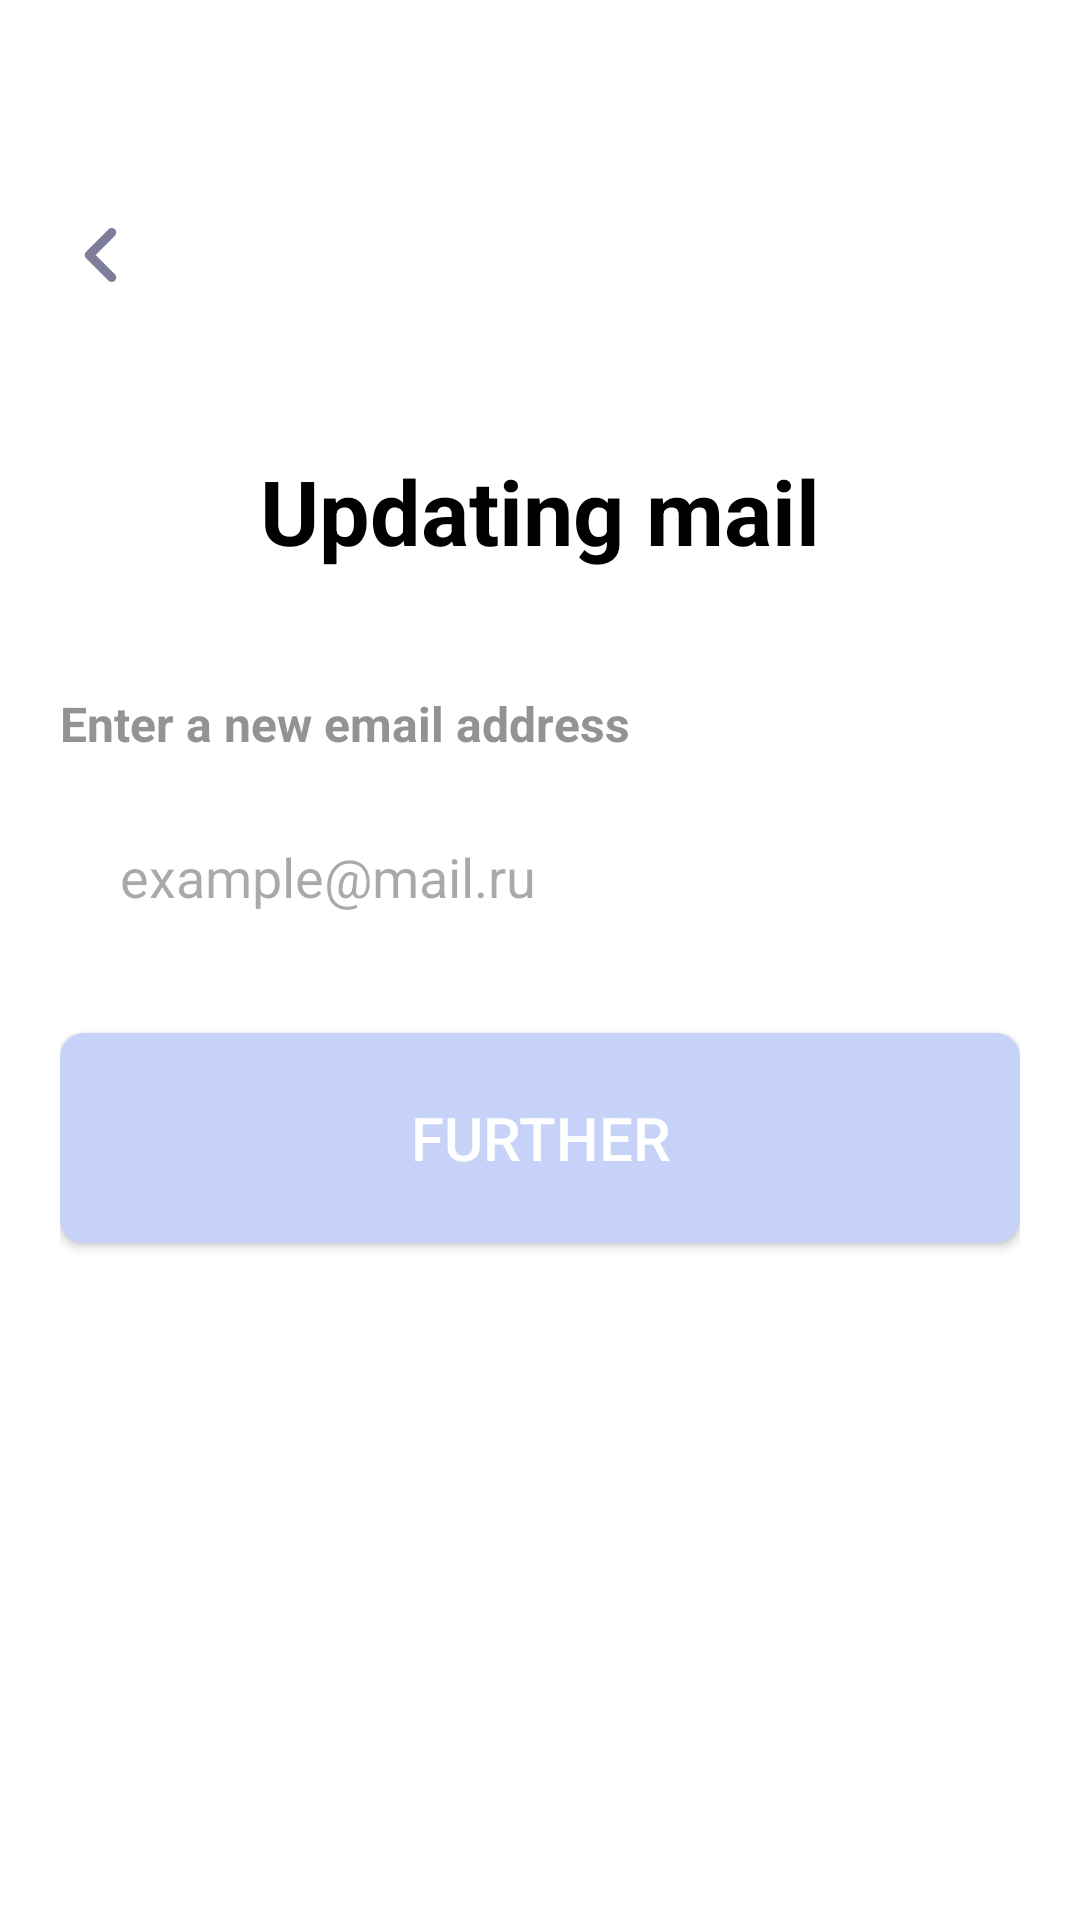

The Android layout XML behind this screen, and the referenced resources:
<!-- AndroidManifest.xml: application theme Theme.SmartLab -->
<!-- res/layout/activity_new_email.xml -->
<?xml version="1.0" encoding="utf-8"?>
<androidx.constraintlayout.widget.ConstraintLayout xmlns:android="http://schemas.android.com/apk/res/android"
    android:layout_width="match_parent"
    android:layout_height="match_parent"
    xmlns:app="http://schemas.android.com/apk/res-auto"
    android:padding="20dp"
    android:background="@color/white">

    <ImageButton
        android:id="@+id/imageButtonBack"
        android:layout_width="30dp"
        android:layout_height="30dp"
        android:layout_marginTop="50dp"
        app:layout_constraintTop_toTopOf="parent"
        app:layout_constraintLeft_toLeftOf="parent"
        android:background="@color/white"
        android:src="@drawable/icon_arrow"/>

    <TextView
        android:id="@+id/text1"
        android:layout_width="wrap_content"
        android:layout_height="wrap_content"
        android:text="@string/updating"
        android:textSize="30sp"
        android:textColor="@color/black"
        android:textStyle="bold"
        android:layout_marginTop="50dp"
        app:layout_constraintLeft_toLeftOf="parent"
        app:layout_constraintRight_toRightOf="parent"
        app:layout_constraintTop_toBottomOf="@+id/imageButtonBack"/>



    <TextView
        android:id="@+id/text3"
        android:layout_width="wrap_content"
        android:layout_height="wrap_content"
        android:text="@string/input_updating_email"
        android:textSize="16sp"
        android:textStyle="bold"
        android:textColor="@color/gray"
        android:layout_marginTop="40dp"
        app:layout_constraintTop_toBottomOf="@+id/text1"
        app:layout_constraintLeft_toLeftOf="parent"/>

    <EditText
        android:id="@+id/emailEditText"
        android:layout_width="match_parent"
        android:layout_height="wrap_content"
        android:hint="@string/email2"
        android:background="@drawable/edittext_background"
        android:padding="20dp"
        android:layout_marginTop="8dp"
        app:layout_constraintTop_toBottomOf="@+id/text3"
        app:layout_constraintRight_toRightOf="parent"
        app:layout_constraintLeft_toLeftOf="parent"/>




    <Button
        android:id="@+id/changeEmailButton"
        android:layout_width="match_parent"
        android:layout_height="70dp"
        android:text="@string/text_further"
        android:textColor="@color/white"
        android:background="@drawable/blue_button_background_off"
        android:textSize="20sp"
        android:padding="12dp"
        android:layout_marginTop="20dp"
        app:layout_constraintTop_toBottomOf="@+id/emailEditText"
        app:layout_constraintRight_toRightOf="parent"
        app:layout_constraintLeft_toLeftOf="parent"/>

</androidx.constraintlayout.widget.ConstraintLayout>
<!-- resources referenced by this layout -->
<resources>
  <color name="black">#FF000000</color>
  <color name="gray">#939396</color>
  <color name="white">#FFFFFFFF</color>
  <!-- drawable blue_button_background_off (drawable) -->
  <?xml version="1.0" encoding="utf-8"?>
  <selector xmlns:android="http://schemas.android.com/apk/res/android">
      <item android:state_pressed="true">
          <shape android:shape="rectangle">
              <solid android:color="@color/blue_pressed"/>
              <corners android:radius="8dp"/>
          </shape>
      </item>
      <item>
          <shape android:shape="rectangle">
              <solid android:color="@color/blue_button_off"/>
              <corners android:radius="8dp"/>
          </shape>
      </item>
  </selector>
  <!-- drawable icon_arrow (drawable) -->
  <vector xmlns:android="http://schemas.android.com/apk/res/android"
      android:width="30dp"
      android:height="30dp"
      android:viewportWidth="20"
      android:viewportHeight="20">
    <path
        android:pathData="M11.5,15L6.5,10L11.5,5"
        android:strokeLineJoin="round"
        android:strokeWidth="2"
        android:fillColor="#00000000"
        android:strokeColor="#7E7E9A"
        android:strokeLineCap="round"/>
  </vector>
  <string name="email2">example@mail.ru</string>
  <string name="input_updating_email">Enter a new email address</string>
  <string name="text_further">Further</string>
  <string name="updating">Updating mail</string>
  <style name="Theme.SmartLab" parent="Base.Theme.SmartLab" />
  <color name="blue_pressed">#1A6EEC</color>
  <color name="blue_button_off">#C7D2F9</color>
  <style name="Base.Theme.SmartLab" parent="Theme.Material3.DayNight.NoActionBar">
          <item name="materialButtonStyle">@style/ButtonStyle</item>
      </style>
  <style name="ButtonStyle" parent="Widget.AppCompat.Button">
          <item name="android:textColor">@color/white</item>
          <item name="android:textSize">16sp</item>
          <item name="android:padding">16dp</item>
          <item name="android:fontFamily">sans-serif-medium</item>
          <item name="android:textAllCaps">false</item>
      </style>
</resources>
